Photos from the image-classification dataset "dataset" in the GitHub repository dinianjaanii/FinalProject_CompVis. Its 6 classes are: berjamur, berlubang, coklat, hitam, muda, pecah.

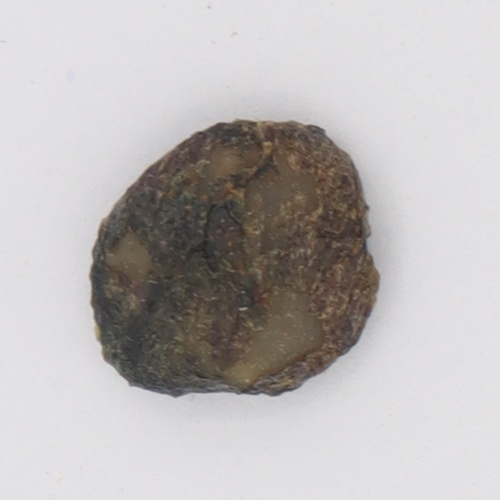
Label: hitam

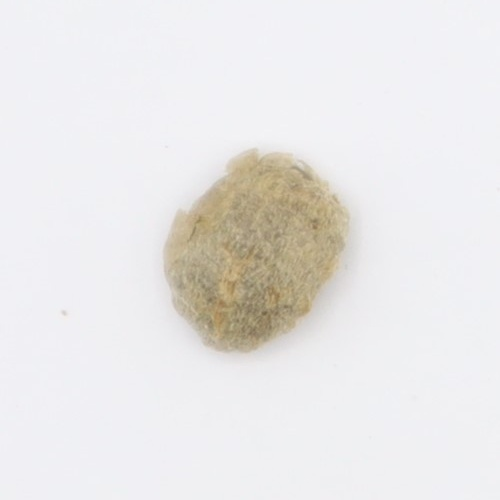
Label: berjamur

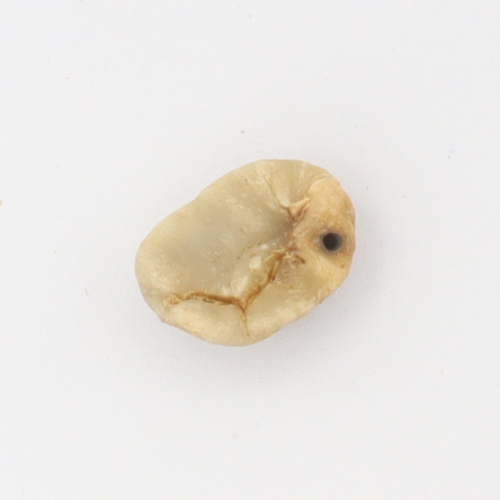
Label: berlubang

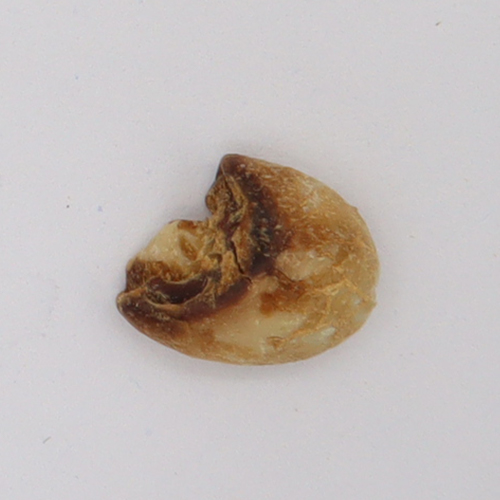
Label: pecah

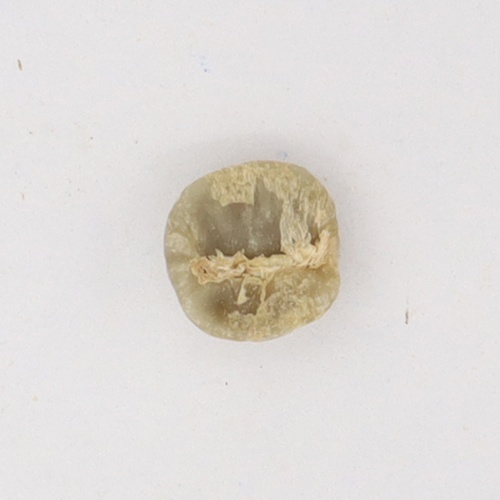
Label: muda

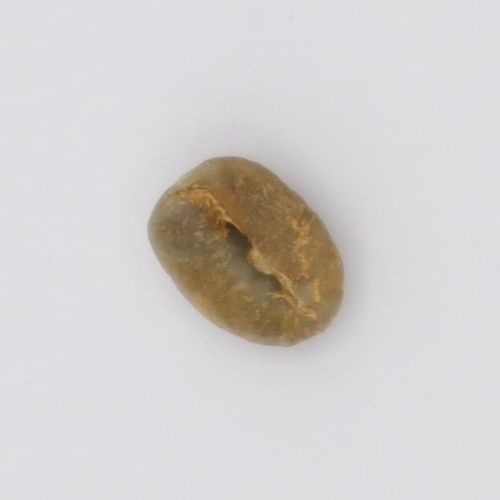
Label: coklat
